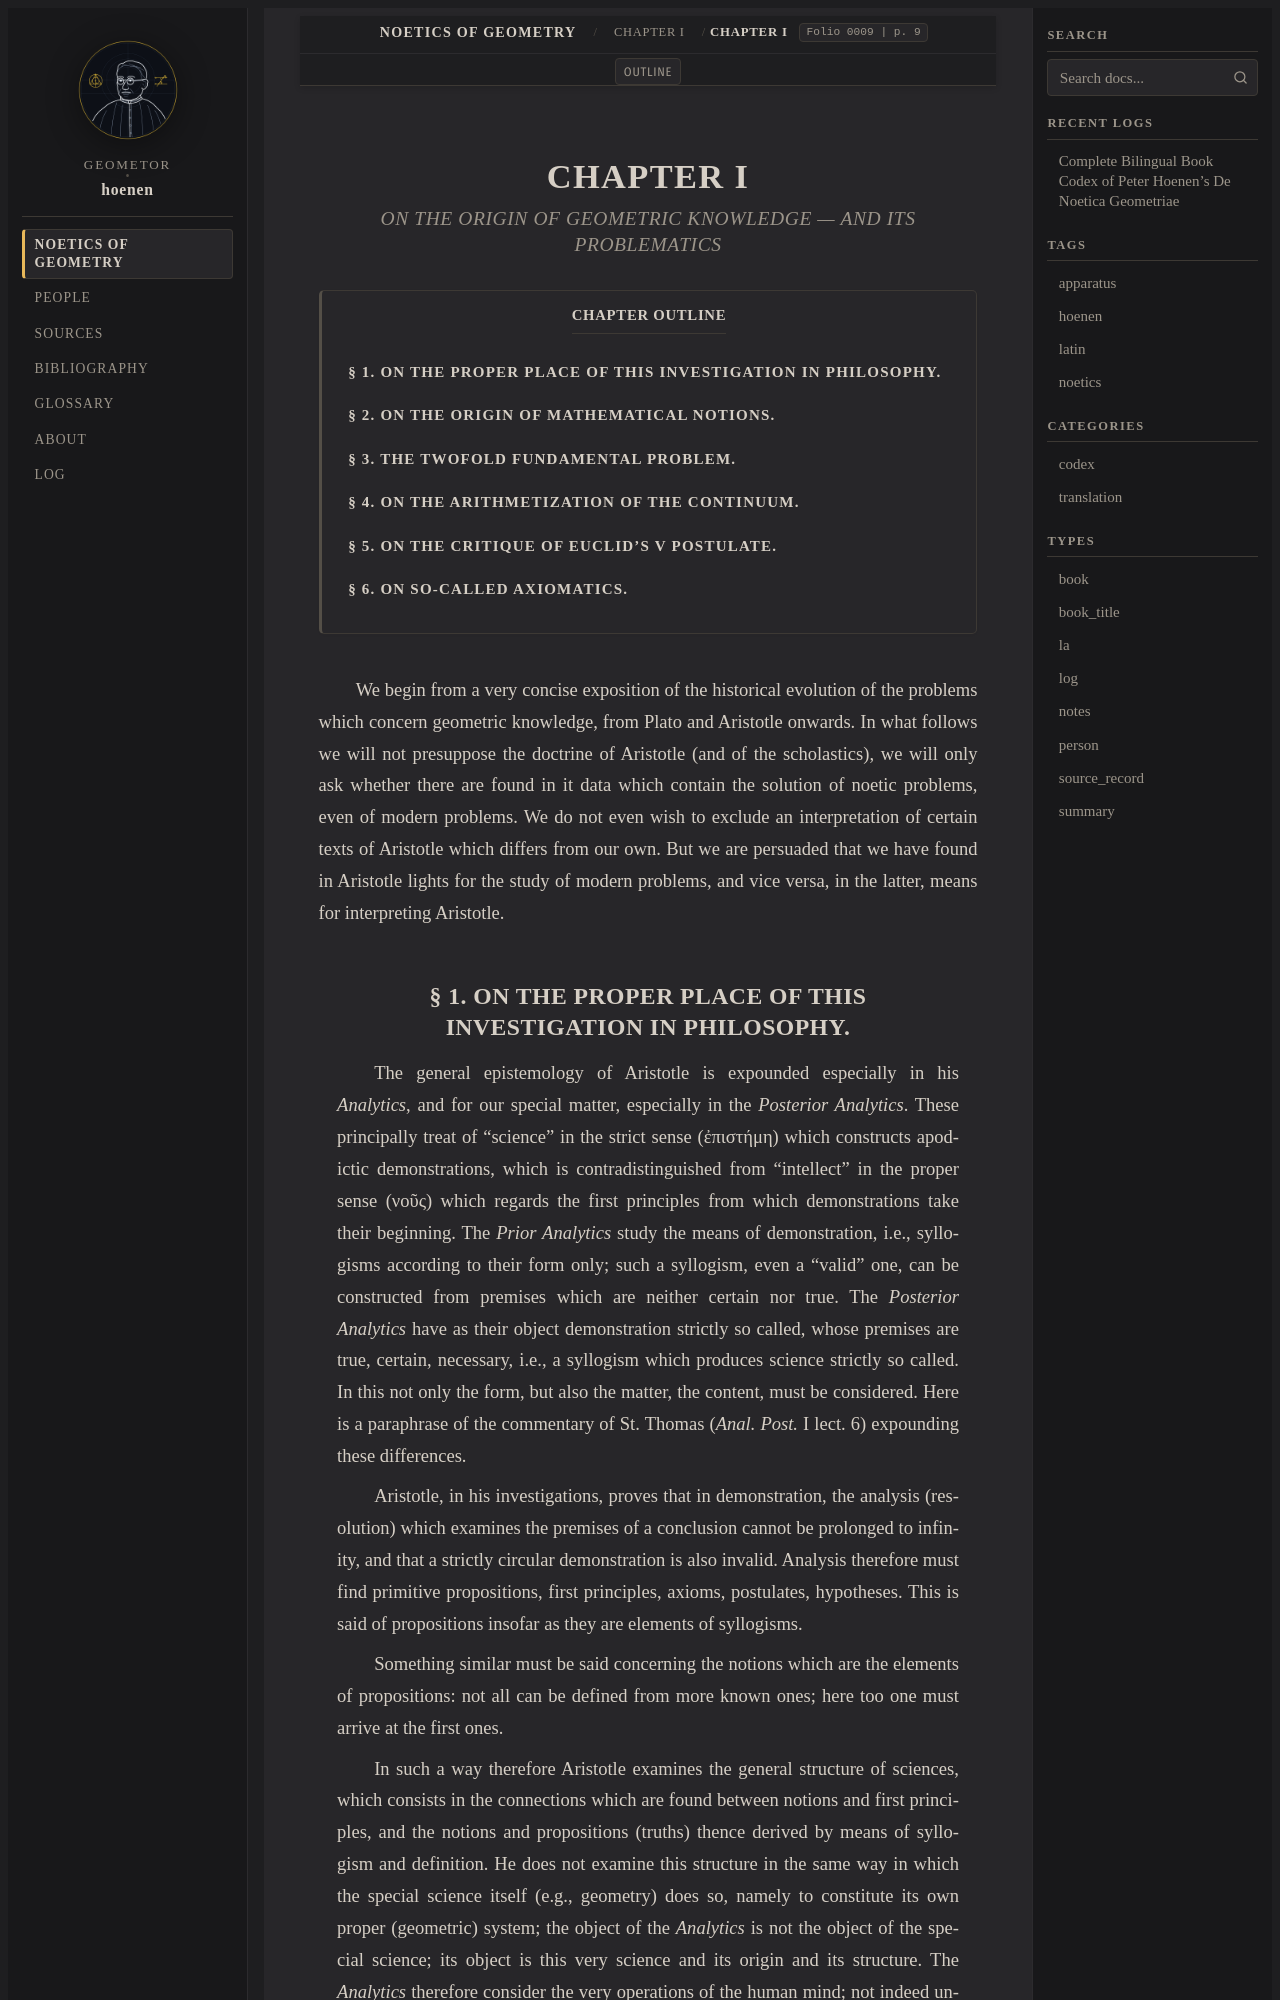

repository: geometor/hoenen · page: de_noetica_geometriae/caput-1/caput-1-en-3.1.html · generator: sphinx

:orphan:
:layout: book
:lang: en
:folio: 0009
:page: 9

.. _caput-1-en-3-1:

CHAPTER I
=========

.. rubric:: ON THE ORIGIN OF GEOMETRIC KNOWLEDGE — AND ITS PROBLEMATICS

.. contents:: Chapter Outline
   :local:
   :depth: 3
   :backlinks: none

.. folio:: 0009
   :page: 9

We begin from a very concise exposition of the historical evolution of the problems which concern geometric knowledge, from Plato and Aristotle onwards. In what follows we will not presuppose the doctrine of Aristotle (and of the scholastics), we will only ask whether there are found in it data which contain the solution of noetic problems, even of modern problems. We do not even wish to exclude an interpretation of certain texts of Aristotle which differs from our own. But we are persuaded that we have found in Aristotle lights for the study of modern problems, and vice versa, in the latter, means for interpreting Aristotle.
